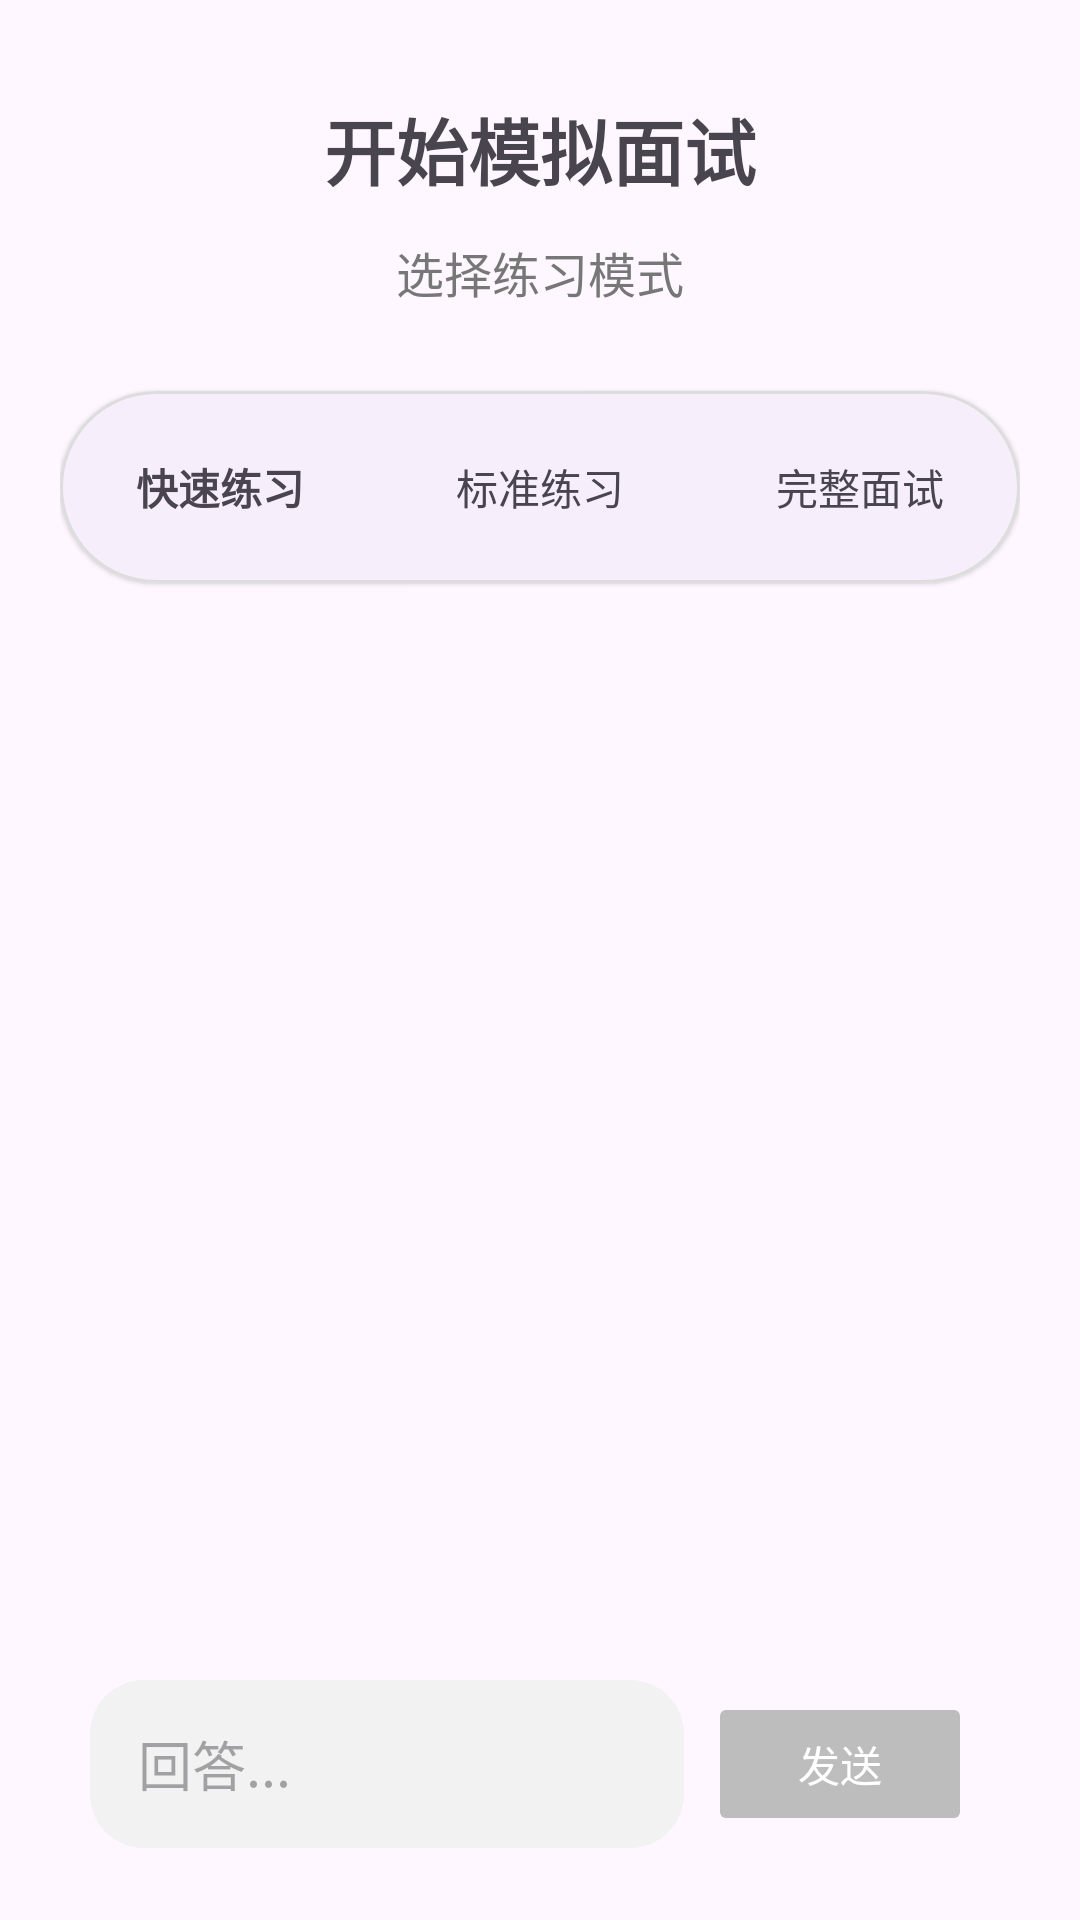

Android layout source for this screen:
<!-- AndroidManifest.xml: application theme Theme.OfferPilot -->
<!-- res/layout/fragment_practice.xml -->
<?xml version="1.0" encoding="utf-8"?>
<androidx.constraintlayout.widget.ConstraintLayout xmlns:android="http://schemas.android.com/apk/res/android"
    xmlns:app="http://schemas.android.com/apk/res-auto"
    android:layout_width="match_parent"
    android:layout_height="match_parent"
    android:paddingStart="20dp"
    android:paddingEnd="20dp">

    <TextView
        android:id="@+id/text_practice_title"
        android:layout_width="wrap_content"
        android:layout_height="wrap_content"
        android:layout_marginTop="32dp"
        android:text="开始模拟面试"
        android:textSize="24sp"
        android:textStyle="bold"
        app:layout_constraintEnd_toEndOf="parent"
        app:layout_constraintStart_toStartOf="parent"
        app:layout_constraintTop_toTopOf="parent" />

    <TextView
        android:id="@+id/text_practice_hint"
        android:layout_width="wrap_content"
        android:layout_height="wrap_content"
        android:layout_marginTop="12dp"
        android:text="选择练习模式"
        android:textColor="#777777"
        android:textSize="16sp"
        app:layout_constraintEnd_toEndOf="parent"
        app:layout_constraintStart_toStartOf="parent"
        app:layout_constraintTop_toBottomOf="@id/text_practice_title" />

    <com.google.android.material.card.MaterialCardView
        android:id="@+id/card_practice_modes"
        android:layout_width="0dp"
        android:layout_height="64dp"
        android:layout_marginTop="28dp"
        app:cardCornerRadius="32dp"
        app:cardElevation="1dp"
        app:layout_constraintEnd_toEndOf="parent"
        app:layout_constraintStart_toStartOf="parent"
        app:layout_constraintTop_toBottomOf="@id/text_practice_hint"
        app:strokeColor="#DDDDDD"
        app:strokeWidth="1dp">

        <LinearLayout
            android:layout_width="match_parent"
            android:layout_height="match_parent"
            android:orientation="horizontal">

            <TextView
                android:id="@+id/card_quick_practice"
                android:layout_width="0dp"
                android:layout_height="match_parent"
                android:layout_weight="1"
                android:clickable="true"
                android:focusable="true"
                android:gravity="center"
                android:text="快速练习"
                android:textSize="14sp"
                android:textStyle="bold" />

            <TextView
                android:id="@+id/card_standard_practice"
                android:layout_width="0dp"
                android:layout_height="match_parent"
                android:layout_weight="1"
                android:clickable="true"
                android:focusable="true"
                android:gravity="center"
                android:text="标准练习"
                android:textSize="14sp" />

            <TextView
                android:id="@+id/card_full_mock_interview"
                android:layout_width="0dp"
                android:layout_height="match_parent"
                android:layout_weight="1"
                android:clickable="true"
                android:focusable="true"
                android:gravity="center"
                android:text="完整面试"
                android:textSize="14sp" />

        </LinearLayout>

    </com.google.android.material.card.MaterialCardView>

    <EditText
        android:id="@+id/edit_chat_input"
        android:layout_width="0dp"
        android:layout_height="56dp"
        android:layout_marginStart="10dp"
        android:layout_marginEnd="8dp"
        android:layout_marginBottom="24dp"
        android:background="@drawable/bg_ai_message"
        android:hint="回答..."
        android:inputType="textMultiLine"
        android:paddingStart="16dp"
        android:paddingEnd="16dp"
        app:layout_constraintBottom_toBottomOf="parent"
        app:layout_constraintStart_toStartOf="parent"
        app:layout_constraintEnd_toStartOf="@id/button_send_message"

        />

    <Button
        android:id="@+id/button_send_message"
        android:enabled="false"
        android:layout_width="wrap_content"
        android:layout_height="wrap_content"
        android:layout_marginEnd="16dp"
        android:text="发送"
        android:textColor="#FFFFFF"
        android:backgroundTint="#BDBDBD"
        app:layout_constraintBottom_toBottomOf="@id/edit_chat_input"
        app:layout_constraintEnd_toEndOf="parent"
        app:layout_constraintTop_toTopOf="@id/edit_chat_input"/>

</androidx.constraintlayout.widget.ConstraintLayout>
<!-- resources referenced by this layout -->
<resources>
  <!-- drawable bg_ai_message (drawable) -->
  <?xml version="1.0" encoding="utf-8"?>
  <shape xmlns:android="http://schemas.android.com/apk/res/android"
      android:shape="rectangle">
  
      <solid android:color="#F2F2F2" />
  
      <corners android:radius="18dp" />
  
      <padding
          android:left="16dp"
          android:top="12dp"
          android:right="16dp"
          android:bottom="12dp" />
  
  </shape>
  <style name="Theme.OfferPilot" parent="Base.Theme.OfferPilot" />
  <style name="Base.Theme.OfferPilot" parent="Theme.Material3.DayNight.NoActionBar">
          
          
      </style>
</resources>
